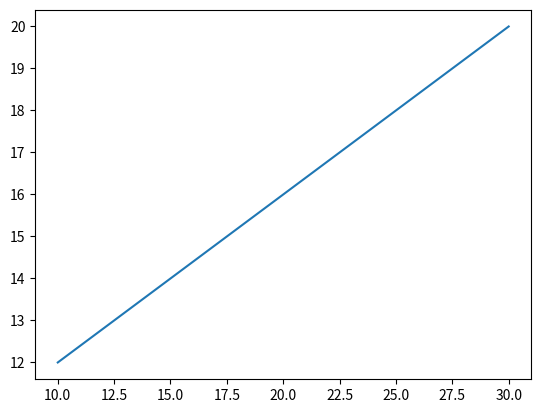

Reproduce this figure in Python.
import numpy as np

import matplotlib.pyplot as plt

x= np.array([10,20,30])
y= np.array([12,16,20])
plt.plot(x,y)
plt.show()